Image classification data set "processed" (Shayanthavi/Brain-Tumer-MRI-Classifier on GitHub). Class labels (4): glioma, meningioma, no tumor, pituitary tumor.

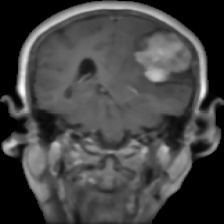
Label: meningioma

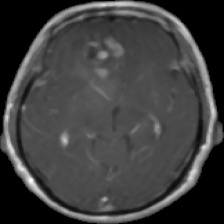
Label: glioma

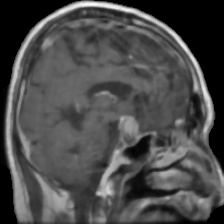
Label: pituitary tumor

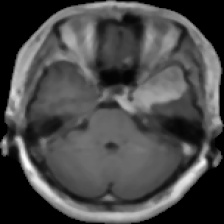
Label: meningioma

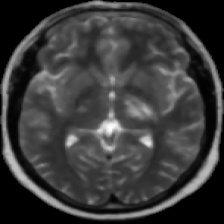
Label: no tumor

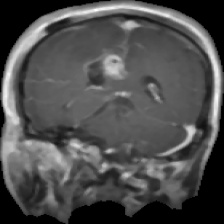
Label: glioma
